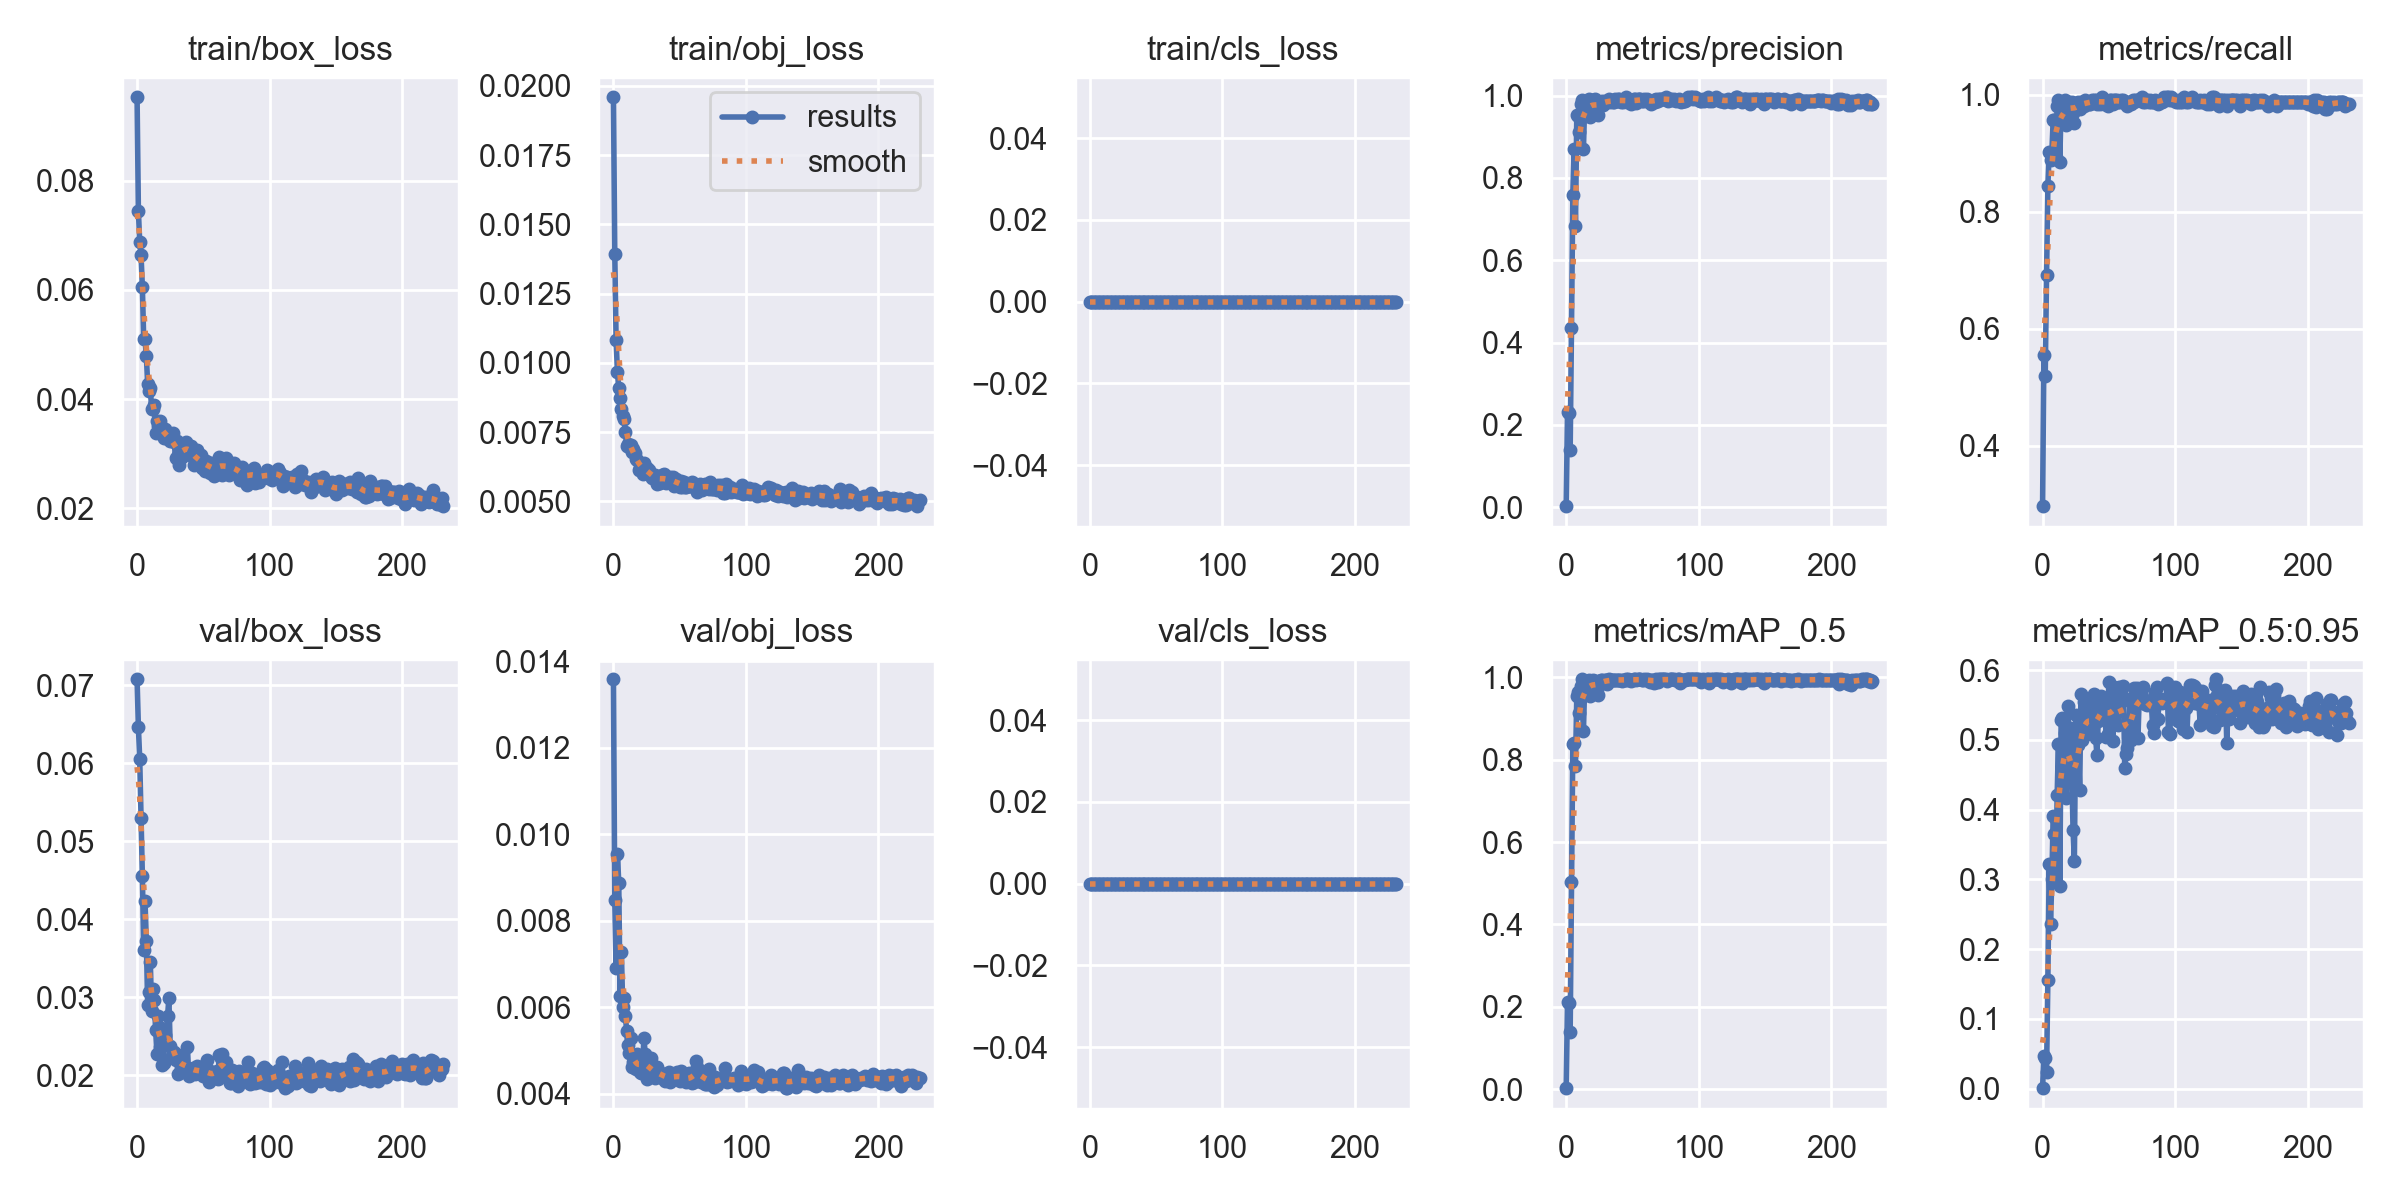

Values plotted in this chart, from the file beside it:
epoch, train/box_loss, train/obj_loss, train/cls_loss, metrics/precision, metrics/recall, metrics/mAP_0.5, metrics/mAP_0.5:0.95, val/box_loss, val/obj_loss, val/cls_loss, x/lr0, x/lr1, x/lr2
0, 0.09527, 0.01959, 0, 0.002533, 0.2969, 0.002777, 0.0005185, 0.07076, 0.01359, 0, 0.07064, 0.003262, 0.003262
1, 0.07446, 0.01394, 0, 0.2312, 0.5547, 0.2129, 0.04652, 0.06462, 0.00848, 0, 0.04062, 0.006574, 0.006574
2, 0.06871, 0.01082, 0, 0.2295, 0.5195, 0.2094, 0.04347, 0.06053, 0.0069, 0, 0.01057, 0.009864, 0.009864
3, 0.06636, 0.009682, 0, 0.139, 0.6914, 0.1392, 0.02371, 0.05299, 0.009555, 0, 0.009901, 0.009901, 0.009901
4, 0.06051, 0.0091, 0, 0.4363, 0.8438, 0.5032, 0.156, 0.04555, 0.008884, 0, 0.009901, 0.009901, 0.009901
5, 0.05102, 0.008722, 0, 0.7597, 0.9023, 0.8369, 0.322, 0.036, 0.006274, 0, 0.009868, 0.009868, 0.009868
6, 0.05093, 0.008319, 0, 0.87, 0.8892, 0.8407, 0.2366, 0.04229, 0.007272, 0, 0.009835, 0.009835, 0.009835
7, 0.04785, 0.008093, 0, 0.6831, 0.9023, 0.7855, 0.3003, 0.03714, 0.006019, 0, 0.009802, 0.009802, 0.009802
8, 0.04277, 0.007991, 0, 0.9533, 0.957, 0.9544, 0.3914, 0.02897, 0.006226, 0, 0.009769, 0.009769, 0.009769
9, 0.04147, 0.007505, 0, 0.9496, 0.9567, 0.9649, 0.3647, 0.03066, 0.005792, 0, 0.009736, 0.009736, 0.009736
10, 0.04196, 0.007018, 0, 0.9104, 0.8945, 0.9135, 0.2969, 0.03451, 0.005446, 0, 0.009703, 0.009703, 0.009703
11, 0.03816, 0.007058, 0, 0.9796, 0.9805, 0.9789, 0.4212, 0.02822, 0.00512, 0, 0.00967, 0.00967, 0.00967
12, 0.03828, 0.006967, 0, 0.99, 0.9922, 0.9948, 0.4944, 0.03103, 0.004945, 0, 0.009637, 0.009637, 0.009637
13, 0.03896, 0.007039, 0, 0.8695, 0.8849, 0.87, 0.2899, 0.02963, 0.005287, 0, 0.009604, 0.009604, 0.009604
14, 0.03385, 0.006793, 0, 0.9837, 0.9844, 0.9843, 0.5293, 0.02581, 0.004629, 0, 0.009571, 0.009571, 0.009571
15, 0.03591, 0.006884, 0, 0.9845, 0.9844, 0.9918, 0.532, 0.02277, 0.004732, 0, 0.009538, 0.009538, 0.009538
16, 0.03505, 0.006732, 0, 0.9725, 0.9669, 0.9714, 0.4678, 0.02754, 0.004592, 0, 0.009505, 0.009505, 0.009505
17, 0.03601, 0.006537, 0, 0.9921, 0.9922, 0.9941, 0.5106, 0.02367, 0.004575, 0, 0.009472, 0.009472, 0.009472
18, 0.03462, 0.006486, 0, 0.9488, 0.9492, 0.9543, 0.4162, 0.02612, 0.004931, 0, 0.009439, 0.009439, 0.009439
19, 0.03389, 0.006135, 0, 0.9796, 0.9805, 0.9909, 0.5486, 0.02125, 0.004543, 0, 0.009406, 0.009406, 0.009406
20, 0.03286, 0.006205, 0, 0.9882, 0.9883, 0.9936, 0.5065, 0.02161, 0.004507, 0, 0.009373, 0.009373, 0.009373
21, 0.03462, 0.00633, 0, 0.9835, 0.9844, 0.9848, 0.5172, 0.02522, 0.00449, 0, 0.00934, 0.00934, 0.00934
22, 0.03282, 0.005988, 0, 0.9907, 0.9883, 0.9896, 0.4565, 0.02409, 0.004627, 0, 0.009307, 0.009307, 0.009307
23, 0.03372, 0.006401, 0, 0.9645, 0.9688, 0.9717, 0.3714, 0.02758, 0.00529, 0, 0.009274, 0.009274, 0.009274
24, 0.03288, 0.006076, 0, 0.9531, 0.9528, 0.9571, 0.3267, 0.02984, 0.004915, 0, 0.009241, 0.009241, 0.009241
25, 0.03238, 0.006206, 0, 0.984, 0.9844, 0.9912, 0.5361, 0.02371, 0.004342, 0, 0.009208, 0.009208, 0.009208
26, 0.0325, 0.006019, 0, 0.9841, 0.9844, 0.9928, 0.4923, 0.02244, 0.004605, 0, 0.009175, 0.009175, 0.009175
27, 0.03382, 0.006133, 0, 0.9879, 0.9883, 0.9936, 0.4922, 0.02225, 0.004418, 0, 0.009142, 0.009142, 0.009142
28, 0.03223, 0.005913, 0, 0.9762, 0.9766, 0.9892, 0.4281, 0.02298, 0.004839, 0, 0.009109, 0.009109, 0.009109
29, 0.02922, 0.005858, 0, 0.9878, 0.9883, 0.9936, 0.5659, 0.02194, 0.004556, 0, 0.009076, 0.009076, 0.009076
30, 0.03238, 0.005962, 0, 0.9838, 0.9844, 0.9922, 0.5001, 0.0226, 0.004518, 0, 0.009043, 0.009043, 0.009043
31, 0.0298, 0.00595, 0, 0.9855, 0.9805, 0.9835, 0.5547, 0.02022, 0.004364, 0, 0.00901, 0.00901, 0.00901
32, 0.02802, 0.005879, 0, 0.9915, 0.9922, 0.9945, 0.5071, 0.02194, 0.004493, 0, 0.008977, 0.008977, 0.008977
33, 0.03041, 0.005615, 0, 0.984, 0.9844, 0.9928, 0.5224, 0.02096, 0.004623, 0, 0.008944, 0.008944, 0.008944
34, 0.02941, 0.005739, 0, 0.9878, 0.9883, 0.9942, 0.543, 0.02257, 0.00448, 0, 0.008911, 0.008911, 0.008911
35, 0.03056, 0.005678, 0, 0.9836, 0.9844, 0.9933, 0.5201, 0.02056, 0.004474, 0, 0.008878, 0.008878, 0.008878
36, 0.03167, 0.005908, 0, 0.9839, 0.9844, 0.9923, 0.542, 0.02102, 0.004483, 0, 0.008845, 0.008845, 0.008845
37, 0.03208, 0.005954, 0, 0.9917, 0.9922, 0.9941, 0.5243, 0.02052, 0.004367, 0, 0.008812, 0.008812, 0.008812
38, 0.03126, 0.005973, 0, 0.9878, 0.9883, 0.9939, 0.5098, 0.02366, 0.004433, 0, 0.008779, 0.008779, 0.008779
39, 0.0315, 0.005828, 0, 0.9914, 0.9922, 0.9926, 0.5657, 0.01988, 0.004288, 0, 0.008746, 0.008746, 0.008746
40, 0.03036, 0.005675, 0, 0.9914, 0.9922, 0.9943, 0.5033, 0.02084, 0.004351, 0, 0.008713, 0.008713, 0.008713
41, 0.03139, 0.005698, 0, 0.9846, 0.9844, 0.9933, 0.4791, 0.02064, 0.004466, 0, 0.00868, 0.00868, 0.00868
42, 0.02948, 0.005781, 0, 0.9877, 0.9883, 0.9919, 0.5264, 0.0209, 0.0045, 0, 0.008647, 0.008647, 0.008647
43, 0.02788, 0.005868, 0, 0.984, 0.9844, 0.993, 0.5468, 0.02039, 0.004267, 0, 0.008614, 0.008614, 0.008614
44, 0.02926, 0.005737, 0, 0.9878, 0.9883, 0.9939, 0.5633, 0.02017, 0.004351, 0, 0.008581, 0.008581, 0.008581
45, 0.03062, 0.005874, 0, 0.9957, 0.9961, 0.995, 0.5592, 0.02124, 0.004403, 0, 0.008548, 0.008548, 0.008548
46, 0.02855, 0.005564, 0, 0.9847, 0.9844, 0.9937, 0.5586, 0.02047, 0.00437, 0, 0.008515, 0.008515, 0.008515
47, 0.02859, 0.005802, 0, 0.9916, 0.9922, 0.9946, 0.543, 0.02028, 0.00441, 0, 0.008482, 0.008482, 0.008482
48, 0.02976, 0.005703, 0, 0.9837, 0.9844, 0.9936, 0.5035, 0.02104, 0.004495, 0, 0.008449, 0.008449, 0.008449
49, 0.02742, 0.005633, 0, 0.9794, 0.9805, 0.992, 0.5092, 0.02064, 0.004404, 0, 0.008416, 0.008416, 0.008416
50, 0.02866, 0.005504, 0, 0.9878, 0.9883, 0.9929, 0.583, 0.01993, 0.004305, 0, 0.008383, 0.008383, 0.008383
51, 0.0269, 0.005733, 0, 0.9913, 0.9922, 0.9945, 0.5337, 0.02043, 0.004531, 0, 0.00835, 0.00835, 0.00835
52, 0.0286, 0.005515, 0, 0.9918, 0.9922, 0.9947, 0.5435, 0.02048, 0.00435, 0, 0.008317, 0.008317, 0.008317
53, 0.02858, 0.005717, 0, 0.9832, 0.9844, 0.9923, 0.4985, 0.02197, 0.00444, 0, 0.008284, 0.008284, 0.008284
54, 0.02791, 0.005508, 0, 0.9912, 0.9922, 0.9946, 0.5757, 0.01914, 0.004312, 0, 0.008251, 0.008251, 0.008251
55, 0.02647, 0.005521, 0, 0.9911, 0.9922, 0.9947, 0.5428, 0.02053, 0.004272, 0, 0.008218, 0.008218, 0.008218
56, 0.02831, 0.005587, 0, 0.9917, 0.9922, 0.9947, 0.5554, 0.01982, 0.004299, 0, 0.008185, 0.008185, 0.008185
57, 0.02785, 0.005542, 0, 0.9876, 0.9883, 0.993, 0.5213, 0.0201, 0.004474, 0, 0.008152, 0.008152, 0.008152
58, 0.02592, 0.005548, 0, 0.988, 0.9883, 0.994, 0.576, 0.01969, 0.004295, 0, 0.008119, 0.008119, 0.008119
59, 0.02617, 0.005701, 0, 0.9916, 0.9922, 0.9947, 0.5707, 0.01977, 0.004261, 0, 0.008086, 0.008086, 0.008086
... 172 more rows
